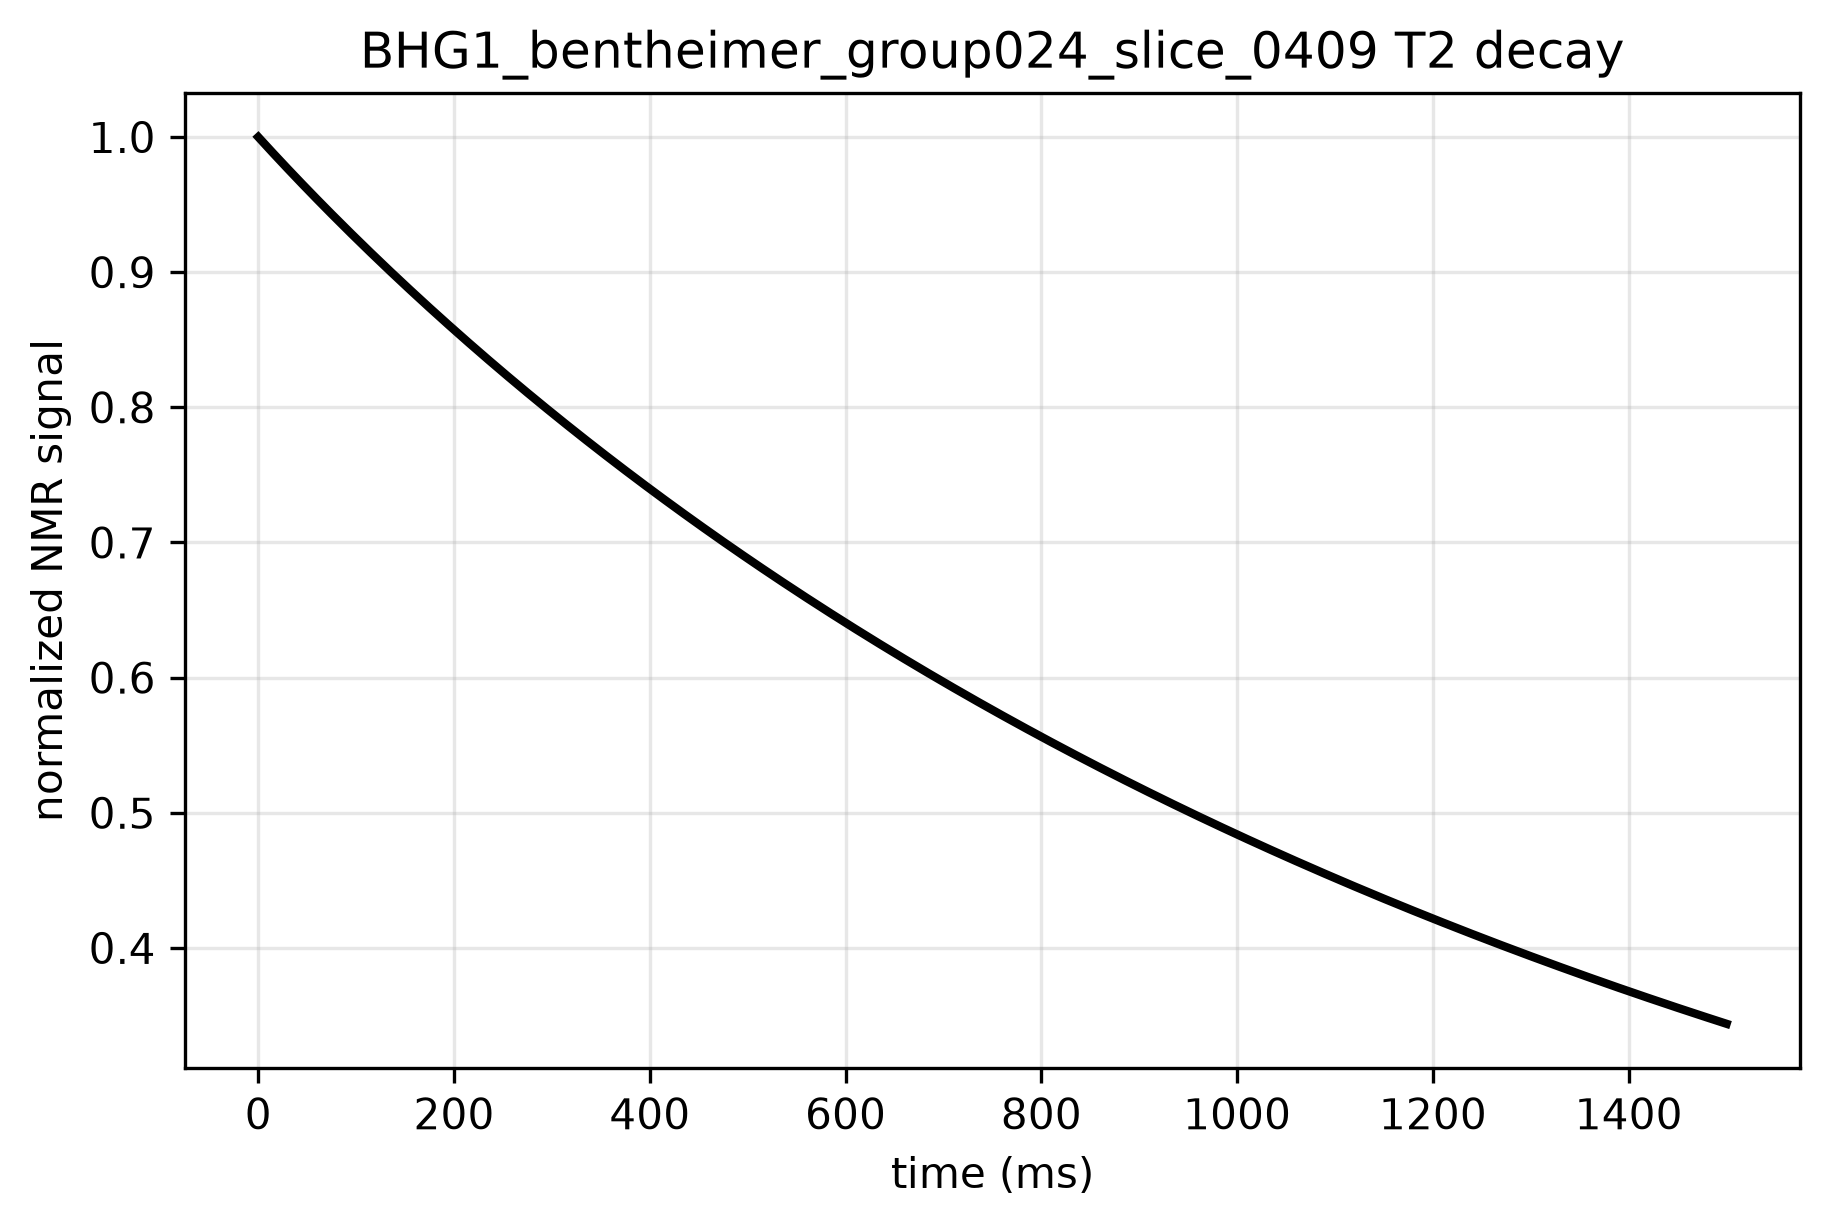

Source data for this figure (header and first rows):
time_ms, signal, normalized_signal
0.0, 556581, 1.0
5.0, 554373, 0.996
10.0, 552179, 0.9921
15.0, 550000, 0.9882
20.0, 547834, 0.9843
25.0, 545682, 0.9804
30.0, 543542, 0.9766
35.0, 541415, 0.9728
40.0, 539300, 0.969
45.0, 537197, 0.9652
50.0, 535107, 0.9614
55.0, 533027, 0.9577
60.0, 530959, 0.954
65.0, 528903, 0.9503
70.0, 526858, 0.9466
75.0, 524823, 0.9429
80.0, 522800, 0.9393
85.0, 520787, 0.9357
90.0, 518784, 0.9321
95.0, 516793, 0.9285
100.0, 514811, 0.925
105.0, 512840, 0.9214
110.0, 510879, 0.9179
115.0, 508927, 0.9144
120.0, 506986, 0.9109
125.0, 505054, 0.9074
130.0, 503133, 0.904
135.0, 501220, 0.9005
140.0, 499318, 0.8971
145.0, 497424, 0.8937
150.0, 495540, 0.8903
155.0, 493666, 0.887
160.0, 491800, 0.8836
165.0, 489943, 0.8803
170.0, 488096, 0.877
175.0, 486257, 0.8737
180.0, 484427, 0.8704
185.0, 482606, 0.8671
190.0, 480794, 0.8638
195.0, 478990, 0.8606
200.0, 477195, 0.8574
205.0, 475408, 0.8542
210.0, 473630, 0.851
215.0, 471860, 0.8478
220.0, 470098, 0.8446
225.0, 468344, 0.8415
230.0, 466599, 0.8383
235.0, 464861, 0.8352
240.0, 463132, 0.8321
245.0, 461411, 0.829
250.0, 459697, 0.8259
255.0, 457992, 0.8229
260.0, 456294, 0.8198
265.0, 454604, 0.8168
270.0, 452921, 0.8138
275.0, 451246, 0.8107
280.0, 449579, 0.8078
285.0, 447919, 0.8048
290.0, 446267, 0.8018
295.0, 444622, 0.7988
... 241 more rows
